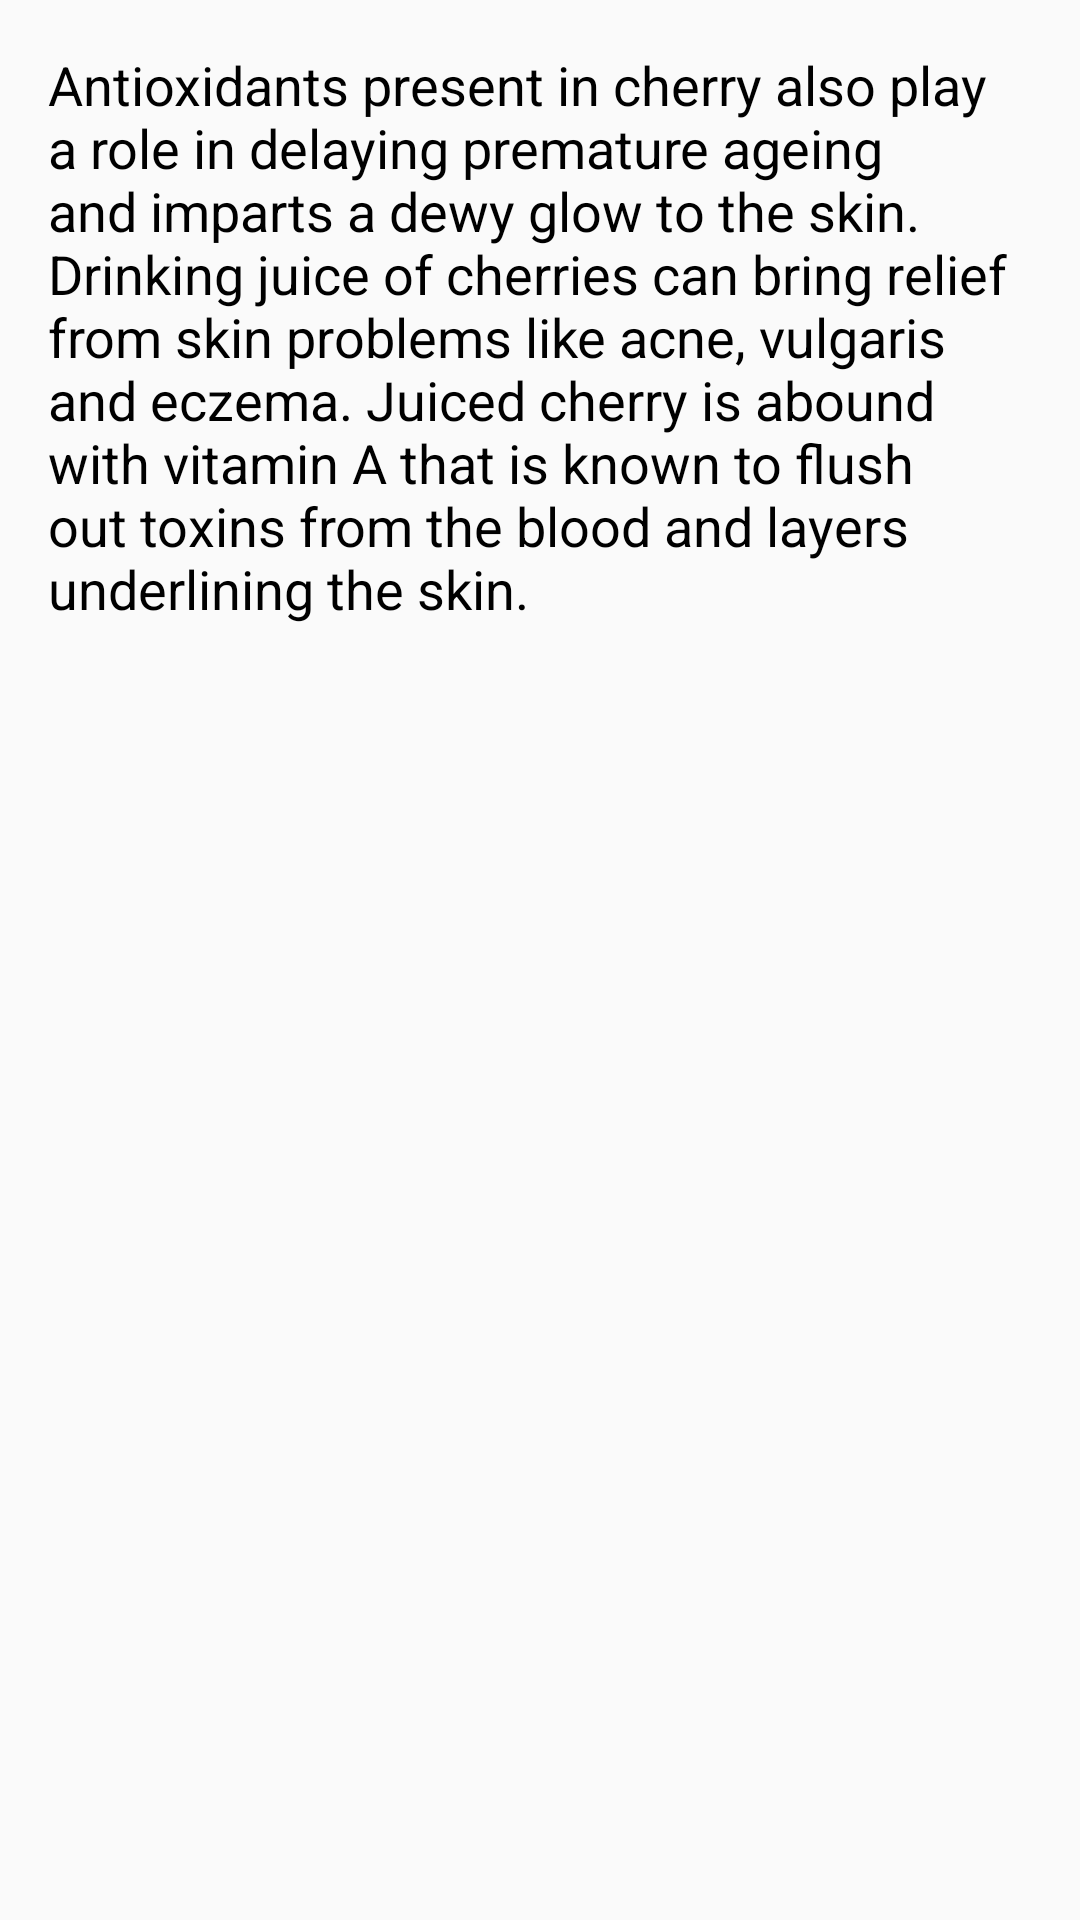

Layout XML and referenced resources for this Android screen:
<!-- AndroidManifest.xml: application theme AppTheme -->
<!-- res/layout/activity_2.xml -->
<RelativeLayout xmlns:android="http://schemas.android.com/apk/res/android"
    xmlns:tools="http://schemas.android.com/tools"
    android:id="@+id/container"
    android:layout_width="match_parent"
    android:layout_height="match_parent"
    tools:context=".Activity2"
    tools:ignore="MergeRootFrame">

    <TextView
        android:layout_width="match_parent"
        android:layout_height="wrap_content"
        android:padding="16dp"
        android:text="@string/activity2_content"
        android:textColor="@color/textColorSecondary"
        android:textSize="@dimen/descriptionText" />

    <LinearLayout
        android:layout_width="match_parent"
        android:layout_height="wrap_content"
        android:layout_alignParentBottom="true"
        android:orientation="vertical">

        <LinearLayout
            android:id="@+id/banner_container"
            android:layout_width="match_parent"
            android:layout_height="wrap_content"
            android:orientation="vertical" />

        <LinearLayout
            android:id="@+id/banner_container2"
            android:layout_width="match_parent"
            android:layout_height="wrap_content"
            android:orientation="vertical" />

    </LinearLayout>

</RelativeLayout>
<!-- resources referenced by this layout -->
<resources>
  <color name="textColorSecondary">#000000</color>
  <dimen name="descriptionText">18sp</dimen>
  <string name="activity2_content">Antioxidants present in cherry also play a role in delaying premature ageing and imparts a dewy glow to the skin. Drinking juice of cherries can bring relief from skin problems like acne, vulgaris and eczema. Juiced cherry is abound with vitamin A that is known to flush out toxins from the blood and layers underlining the skin.</string>
  <style name="AppTheme" parent="Theme.AppCompat.Light.DarkActionBar">
          
          <item name="colorPrimary">@color/colorPrimary</item>
          <item name="colorPrimaryDark">@color/colorPrimaryDark</item>
          <item name="colorAccent">@color/colorAccent</item>
          <item name="android:windowAnimationStyle">@style/CustomActivityAnimation</item>
      </style>
  <color name="colorPrimary">#790604</color>
  <color name="colorPrimaryDark">#490000</color>
  <color name="colorAccent">#AF3E2D</color>
  <style name="CustomActivityAnimation" parent="@android:style/Animation.Activity">
          <item name="android:activityOpenEnterAnimation">@anim/slide_in_right</item>
          <item name="android:activityOpenExitAnimation">@anim/slide_out_left</item>
          <item name="android:activityCloseEnterAnimation">@anim/slide_in_left</item>
          <item name="android:activityCloseExitAnimation">@anim/slide_out_right</item>
      </style>
</resources>
